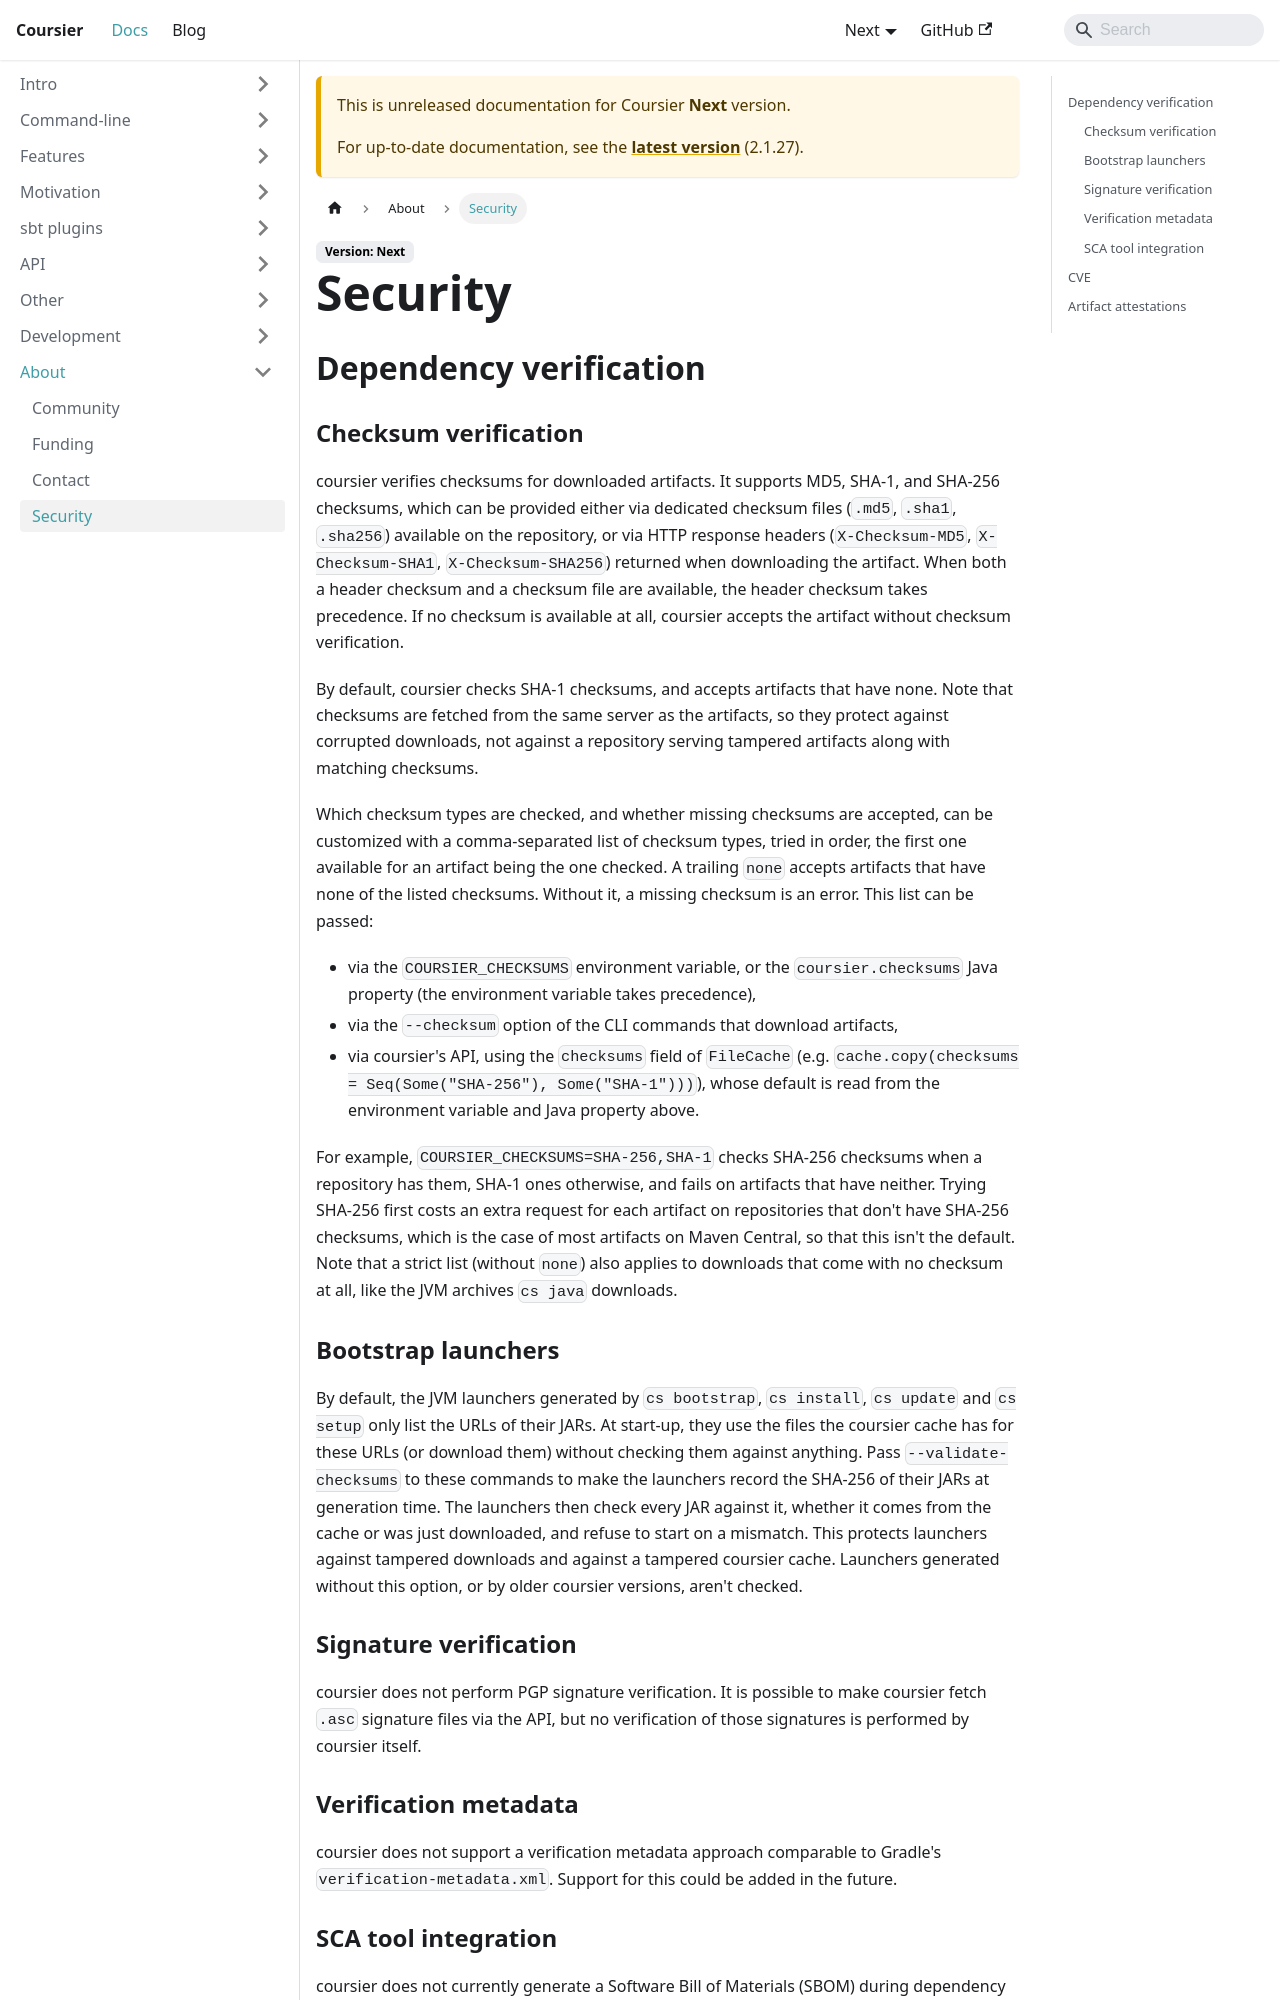

repository: coursier/coursier · page: docs/next/about-security.html · generator: docusaurus

# Security

## Dependency verification

### Checksum verification

coursier verifies checksums for downloaded artifacts. It supports MD5, SHA-1, and SHA-256
checksums, which can be provided either via dedicated checksum files (`.md5`, `.sha1`,
`.sha256`) available on the repository, or via HTTP response headers (`X-Checksum-MD5`,
`X-Checksum-SHA1`, `X-Checksum-SHA256`) returned when downloading the artifact. When
both a header checksum and a checksum file are available, the header checksum takes
precedence. If no checksum is available at all, coursier accepts the artifact without
checksum verification.

By default, coursier checks SHA-1 checksums, and accepts artifacts that have none. Note that
checksums are fetched from the same server as the artifacts, so they protect against corrupted
downloads, not against a repository serving tampered artifacts along with matching checksums.

Which checksum types are checked, and whether missing checksums are accepted, can be
customized with a comma-separated list of checksum types, tried in order, the first one
available for an artifact being the one checked. A trailing `none` accepts artifacts that
have none of the listed checksums. Without it, a missing checksum is an error. This list
can be passed:

- via the `COURSIER_CHECKSUMS` environment variable, or the `coursier.checksums` Java
  property (the environment variable takes precedence),
- via the `--checksum` option of the CLI commands that download artifacts,
- via coursier's API, using the `checksums` field of `FileCache` (e.g.
  `cache.copy(checksums = Seq(Some("SHA-256"), Some("SHA-1")))`), whose default is read from
  the environment variable and Java property above.

For example, `COURSIER_CHECKSUMS=SHA-256,SHA-1` checks SHA-256 checksums when a repository
has them, SHA-1 ones otherwise, and fails on artifacts that have neither. Trying SHA-256
first costs an extra request for each artifact on repositories that don't have SHA-256
checksums, which is the case of most artifacts on Maven Central, so that this isn't the
default. Note that a strict list (without `none`) also applies to downloads that come with
no checksum at all, like the JVM archives `cs java` downloads.
